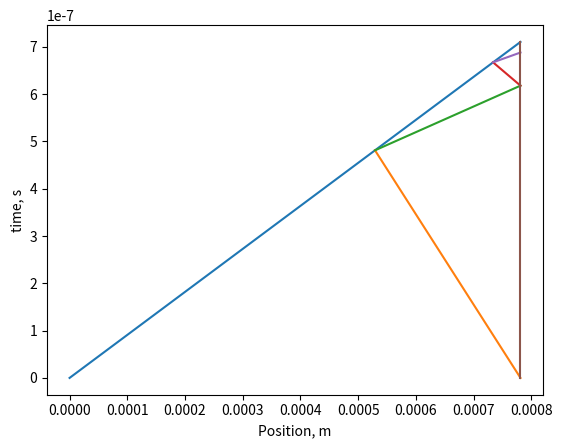

Generate this figure with matplotlib:
import math
from sympy.solvers import solve
from sympy import Symbol
import matplotlib.pyplot as plt


def main():
    # https: // www.engineeringtoolbox.com / specific - heat - capacity - gases - d_159.html
    # Air
    g = 1.4
    Rx = 287.058  # J/kg-K
    Vp = 1100  # m/s
    d = (3.125/4)/1000  # m
    # Argon
    # g = 1.667
    # Rx = 208.13  # J/kg-K
    # Vp = 1100  # m/s
    # d = 1.5/1000  # m

    # Initial Conditions
    T1 = 20 + 273.15  # K
    P1 = 101.325  # kPa
    rho1 = P1*1000/(Rx*T1)  # kg/m^3
    C1 = math.sqrt(g*Rx*T1)
    v1 = 0
    # State 2 and shock 1
    v2 = Vp
    M1 = M_shock(g, C1, v2)
    Vs1 = C1*M1  # m/s
    [T2, P2, rho2, C2] = shock_equ(g, Rx, M1, P1, T1, rho1)
    # State 3 and shock 2
    v3 = 0
    M2 = M_shock(g, C2, v2)
    Vs2 = v2 - C2*M2
    [T3, P3, rho3, C3] = shock_equ(g, Rx, M2, P2, T2, rho2)
    # State 4 and shock 3
    v4 = Vp
    M3 = M_shock(g, C3, v4)
    Vs3 = C3*M3
    [T4, P4, rho4, C4] = shock_equ(g, Rx, M3, P3, T3, rho3)
    # State 5 and shock 4
    v5 = 0
    M4 = M_shock(g, C4, v4)
    Vs4 = v4 - C4*M4
    [T5, P5, rho5, C5] = shock_equ(g, Rx, M4, P4, T4, rho4)
    # State 6 and shock 5
    v6 = Vp
    M5 = M_shock(g, C5, v6)
    Vs5 = C5*M5
    [T6, P6, rho6, C6] = shock_equ(g, Rx, M5, P5, T5, rho5)

    print(P2, T2, rho2, C2, M1, Vs1)
    print(P3, T3, rho3, C3, M2, Vs2)
    print(P4, T4, rho4, C4, M3, Vs3)
    print(P5, T5, rho5, C5, M4, Vs4)
    print(P6, T6, rho6, C6, M5, Vs5)

    [x3, t3] = xt_info(0, 0, Vp, d, 0 , Vs2)  # (xp, tp, Vp, xs2, ts2, Vs2)
    print(x3, t3)
    [x4, t4] = xt_info(x3, t3, Vs3, d, 0 , 0)  # (xs3, ts3, Vs3, xWall, tWall, VWall)
    print(x4, t4)
    [x5, t5] = xt_info(x3, t3, Vp, x4, t4, Vs4)  # (xp, tp, Vp, xs4, ts4, Vs4)
    print(x5, t5)
    [x6, t6] = xt_info(x5, t5, Vs5, d, 0, 0)  # (xp, tp, Vp, xs4, ts4, Vs4)
    print(x5, t5)
    [xp, tp] = xt_info(0, 0, Vp, d, 0, 0)  # (xp, tp, Vp, xs4, ts4, Vs4)
    print(xp, tp)

    xt_diagram(xp, d, x3, x5, x6, tp, t3, t4, t5, t6)


def xt_info(x1, t1, V1, x2, t2, V2):
    tf = (x1 - x2 + V2*t2 - V1*t1)/(V2 - V1)
    xf = x2 + V2*(tf - t2)
    return xf, tf


def M_shock(g, C, v):
    b = (g+1)*v/(2*C)
    M = Symbol('M')
    Mpm = solve(M**2 - b*M - 1, M)  # Mpm stands for plus minus
    Mp = [val for val in Mpm if val > 0]  # Only the positive value matters
    return Mp[0]


def shock_equ(g, Rx, M, Pu, Tu, rhou):
    # u: upstream (ahead of the shock), d:downstream (new state)
    Pd = Pu*(2*g*M**2 - (g-1))/(g+1)
    Td = Tu*(2 + (g-1)*M**2)*(2*g*M**2 - (g-1))/((g+1)*M)**2
    rhod = rhou*(g+1)*M**2/(2 + (g - 1)*M**2)
    Cd = math.sqrt(g*Rx*Td)
    return Td, Pd, rhod, Cd


def xt_diagram(xp, d, x3, x5, x6, tp, t3, t4, t5, t6):
    plt.plot([0, xp], [0, tp])
    plt.plot([d, x3], [0, t3])
    plt.plot([x3, d], [t3, t4])
    plt.plot([d, x5], [t4, t5])
    plt.plot([x5, d], [t5, t6])
    plt.plot([d, d], [0, tp])
    plt.xlabel('Position, m')
    plt.ylabel('time, s')
    plt.show()


if __name__ == '__main__':
    main()
    # Nitrogen
    # g = 1.4
    # RxN = 296.8  # J/kg-K
    # rho1 = P1/(RxN*T1)
    # C1 = math.sqrt(g*RxN*T1)
